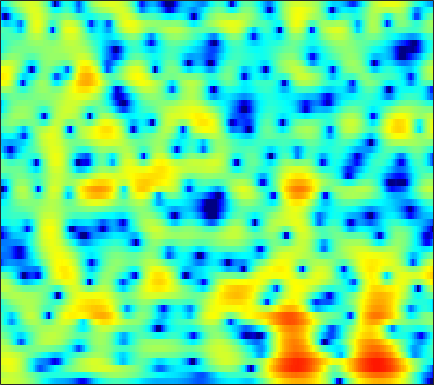

Values plotted in this chart, from the file beside it:
2.9399, 3.0253, 3.1008, 3.1209, 3.0995, 3.0185, 2.8886, 2.7563, 2.5324, 2.2519, 1.9029, 1.5926, 1.1091, 0.54296, 0.065917, -0.64053, -1.4218, -2.0545, -2.9483, -3.8845, -4.8371, -5.5372, -6.4074, -7.153
1.87, 2.203, 2.536, 2.749, 2.833, 2.846, 2.754, 2.619, 2.353, 1.992, 1.547, 1.163, 0.596, -0.02145, -0.5035, -1.151, -1.782, -2.229, -2.767, -3.222, -3.579, -3.779, -3.962, -4.056
3.016, 3.493, 3.946, 4.2, 4.264, 4.183, 3.913, 3.587, 2.981, 2.169, 1.14, 0.2121, -1.251, -3.007, -4.537, -6.881, -9.493, -11.36, -12.8, -12.31, -10.85, -9.702, -8.353, -7.203
3.84, 4.181, 4.494, 4.64, 4.639, 4.488, 4.157, 3.789, 3.131, 2.272, 1.199, 0.2472, -1.219, -2.9, -4.28, -6.175, -7.921, -8.935, -9.772, -10.24, -10.69, -11.22, -12.37, -14.2
3.233, 3.407, 3.538, 3.555, 3.494, 3.322, 3.048, 2.78, 2.352, 1.851, 1.29, 0.8419, 0.2161, -0.4278, -0.9144, -1.562, -2.205, -2.68, -3.325, -3.998, -4.706, -5.272, -6.05, -6.82
2.481, 2.446, 2.265, 1.942, 1.623, 1.116, 0.5643, 0.1565, -0.3162, -0.6512, -0.8135, -0.8241, -0.7263, -0.5524, -0.4083, -0.2282, -0.09024, -0.02276, 0.01356, -0.008673, -0.08971, -0.1895, -0.3813, -0.6282
1.647, 1.344, 0.7308, -0.1623, -1.045, -2.573, -4.63, -6.628, -10.02, -13.04, -11.44, -8.737, -5.707, -3.479, -2.178, -0.8199, 0.218, 0.8343, 1.469, 1.922, 2.222, 2.36, 2.431, 2.402
-0.0841, -0.4315, -1.026, -1.773, -2.451, -3.502, -4.704, -5.644, -6.74, -7.212, -6.751, -5.898, -4.485, -3.061, -2.083, -0.9392, 0.004581, 0.5925, 1.228, 1.717, 2.075, 2.272, 2.454, 2.554
-1.593, -2.019, -2.606, -3.178, -3.543, -3.884, -4.014, -3.97, -3.719, -3.28, -2.725, -2.259, -1.609, -0.958, -0.4908, 0.05115, 0.4879, 0.7406, 0.999, 1.192, 1.352, 1.472, 1.635, 1.802
-2.552, -3.499, -5.19, -7.346, -9.007, -10.02, -8.514, -6.639, -4.315, -2.439, -1.007, -0.1546, 0.7123, 1.306, 1.574, 1.687, 1.536, 1.252, 0.6782, -0.03604, -0.7561, -1.126, -1.153, -0.5876
-2.958, -3.477, -4.558, -5.985, -7.076, -7.61, -6.258, -4.581, -2.363, -0.556, 0.8043, 1.588, 2.326, 2.703, 2.741, 2.464, 1.813, 1.039, -0.5039, -2.905, -6.844, -11.98, -17.99, -8.428
-4.547, -3.828, -3.114, -2.584, -2.236, -1.727, -1.114, -0.6114, 0.06976, 0.7081, 1.265, 1.601, 1.882, 1.956, 1.881, 1.604, 1.125, 0.623, -0.2135, -1.148, -2.003, -2.482, -2.757, -2.539
-3.508, -2.546, -1.507, -0.7047, -0.213, 0.3363, 0.7887, 1.073, 1.395, 1.659, 1.865, 1.95, 1.972, 1.904, 1.802, 1.579, 1.212, 0.8653, 0.3334, -0.2665, -0.9324, -1.458, -2.158, -2.784
0.08999, 0.5404, 1.008, 1.367, 1.585, 1.778, 1.873, 1.901, 1.903, 1.866, 1.799, 1.727, 1.634, 1.532, 1.428, 1.249, 1.003, 0.7782, 0.3987, -0.1413, -0.9089, -1.653, -2.985, -4.912
2.496, 2.469, 2.371, 2.17, 1.959, 1.586, 1.13, 0.7526, 0.2291, -0.2744, -0.7148, -0.943, -1.08, -1.103, -1.083, -1.006, -0.8339, -0.709, -0.6023, -0.5812, -0.6522, -0.7921, -1.179, -1.776
2.447, 2.131, 1.643, 1.018, 0.4093, -0.5835, -1.804, -2.917, -4.627, -6.436, -7.907, -8.463, -8.377, -7.734, -7.16, -6.388, -5.666, -5.052, -4.07, -2.886, -1.671, -0.8383, 0.1467, 0.9919
-0.52, -0.7959, -1.26, -1.884, -2.503, -3.619, -5.214, -6.823, -9.693, -14.01, -21.53, -23.91, -17.6, -14.67, -13.74, -14.03, -16.27, -17.93, -14.04, -8.69, -4.741, -2.518, -0.1484, 1.679
-7.116, -6.593, -6.13, -5.988, -6.078, -6.531, -7.251, -7.912, -8.931, -9.934, -10.65, -10.91, -11.05, -10.85, -10.8, -11.01, -11.14, -10.67, -8.987, -6.248, -3.452, -1.609, 0.5168, 2.267
-13.72, -11.95, -10.55, -9.872, -9.732, -9.859, -10.15, -10.4, -10.68, -10.67, -10.3, -9.888, -9.131, -8.179, -7.475, -6.483, -5.342, -4.48, -3.186, -1.767, -0.3506, 0.6784, 1.959, 3.046
-11.54, -11.4, -11.33, -11.61, -12.09, -13.09, -14.69, -16.27, -18.09, -17.84, -15.28, -13.08, -10.33, -8.087, -6.635, -4.859, -3.282, -2.237, -0.9073, 0.3155, 1.398, 2.141, 3.013, 3.704
-10.24, -10.45, -10.81, -11.33, -11.9, -13.06, -14.74, -16.33, -18.54, -18.31, -15.1, -12.57, -9.534, -7.072, -5.483, -3.587, -1.972, -0.8804, 0.428, 1.534, 2.473, 3.067, 3.678, 4.118
-11.16, -11.14, -10.96, -10.7, -10.54, -10.46, -10.39, -10.34, -10.13, -9.595, -8.745, -7.861, -6.489, -5.051, -3.891, -2.363, -0.9408, 0.08322, 1.318, 2.351, 3.206, 3.696, 4.136, 4.349
-18.2, -16.15, -13.13, -10.93, -9.757, -8.65, -7.955, -7.678, -7.463, -7.348, -7.257, -7.033, -6.444, -5.382, -4.266, -2.584, -0.8602, 0.3625, 1.778, 2.951, 3.844, 4.312, 4.692, 4.744
-13.42, -12.2, -10.02, -8.193, -7.165, -6.25, -5.865, -5.858, -6.32, -7.444, -9.422, -11.9, -16.32, -13.85, -9.426, -5.049, -1.858, -0.04231, 1.834, 3.252, 4.236, 4.737, 5.096, 5.103
-5.644, -5.503, -5.122, -4.693, -4.386, -4.108, -4.062, -4.173, -4.611, -5.4, -6.497, -7.394, -8.044, -7.28, -5.749, -3.434, -1.258, 0.1095, 1.612, 2.773, 3.597, 4.022, 4.308, 4.324
-4.032, -3.925, -3.727, -3.494, -3.319, -3.117, -2.951, -2.895, -2.877, -2.896, -2.92, -2.864, -2.674, -2.197, -1.721, -0.9408, -0.08037, 0.5453, 1.341, 1.994, 2.511, 2.785, 2.985, 2.996
-4.337, -4.121, -3.777, -3.365, -3.049, -2.627, -2.233, -1.975, -1.67, -1.415, -1.189, -1.032, -0.808, -0.5541, -0.345, -0.007604, 0.3474, 0.6456, 1.048, 1.428, 1.764, 1.955, 2.139, 2.175
-5.925, -5.469, -4.707, -3.85, -3.176, -2.305, -1.54, -1.029, -0.477, -0.08558, 0.1711, 0.2649, 0.3098, 0.2253, 0.1547, 0.0636, 0.05426, 0.1453, 0.3847, 0.7907, 1.239, 1.566, 1.908, 2.102
-9.995, -9.197, -7.463, -5.388, -3.855, -2.045, -0.5933, 0.2744, 1.118, 1.629, 1.809, 1.732, 1.346, 0.6172, -0.1258, -1.364, -2.524, -2.993, -2.609, -1.282, 0.2369, 1.259, 2.259, 2.888
-22.04, -35.65, -14.67, -8.291, -5.256, -2.395, -0.3906, 0.6947, 1.672, 2.214, 2.316, 2.12, 1.411, 0.2213, -1.208, -4.038, -9.159, -16.51, -12.03, -5.013, -1.268, 0.5951, 2.288, 3.291
-8.732, -8.366, -7.081, -5.338, -3.971, -2.365, -1.057, -0.3326, 0.3504, 0.6924, 0.7334, 0.5632, 0.1072, -0.6328, -1.286, -2.243, -2.992, -3.211, -2.819, -1.78, -0.4526, 0.5107, 1.607, 2.426
-3.209, -3.124, -2.837, -2.382, -1.99, -1.455, -0.9811, -0.7078, -0.4643, -0.4215, -0.5604, -0.7902, -1.198, -1.739, -2.102, -2.497, -2.6, -2.484, -1.937, -1.145, -0.1817, 0.5324, 1.411, 2.121
-0.5961, -0.787, -0.9756, -1.044, -1.052, -0.9939, -0.9299, -0.8779, -0.8893, -1.035, -1.386, -1.82, -2.663, -3.764, -4.791, -6.087, -6.676, -6.194, -4.537, -2.563, -0.7234, 0.4255, 1.71, 2.602
-0.6827, -1.272, -1.993, -2.558, -2.798, -2.871, -2.693, -2.459, -2.207, -2.078, -2.232, -2.57, -3.5, -5.084, -7.009, -11.35, -19.16, -14.92, -7.566, -3.37, -0.567, 0.9838, 2.499, 3.534
-4.074, -5.427, -7.536, -9.864, -11.04, -10.66, -8.711, -7.25, -5.621, -4.501, -3.788, -3.501, -3.376, -3.564, -3.746, -3.954, -3.731, -3.119, -1.842, -0.2868, 1.179, 2.163, 3.185, 3.96
-7.556, -8.91, -11.54, -15.43, -18.62, -17.14, -12.8, -10.48, -8.228, -6.677, -5.502, -4.805, -3.959, -3.192, -2.646, -1.872, -1.077, -0.3974, 0.498, 1.423, 2.268, 2.825, 3.449, 3.852
-8.453, -8.394, -8.627, -8.982, -9.149, -9.096, -8.79, -8.509, -8.182, -7.796, -7.301, -6.681, -5.6, -4.183, -3.143, -1.77, -0.5288, 0.3052, 1.315, 2.162, 2.879, 3.295, 3.713, 3.914
-7.02, -6.112, -5.356, -5.028, -5.012, -5.262, -5.916, -6.684, -8.35, -11.02, -14.42, -14.41, -10.17, -6.303, -4.098, -1.87, -0.1775, 0.7913, 1.862, 2.679, 3.325, 3.701, 4.028, 4.201
-3.27, -2.628, -1.987, -1.637, -1.587, -1.83, -2.439, -3.215, -4.665, -6.614, -8.354, -8.334, -6.415, -4.008, -2.451, -0.9143, 0.1776, 0.7541, 1.316, 1.79, 2.243, 2.625, 3.123, 3.525
-1.634, -1.094, -0.4766, -0.01287, 0.2196, 0.3673, 0.3254, 0.1423, -0.1649, -0.5071, -0.7406, -0.7569, -0.6413, -0.4698, -0.3506, -0.4568, -0.8841, -1.453, -2.531, -3.478, -3.537, -2.689, -0.9672, 0.6112
-3.164, -2.307, -1.289, -0.4262, 0.1063, 0.6521, 1.001, 1.174, 1.273, 1.279, 1.21, 1.101, 0.8937, 0.5356, 0.1138, -0.7257, -2.095, -3.609, -6.758, -12.69, -17.69, -10.61, -5.11, -1.891
-6.765, -5.119, -3.345, -1.981, -1.183, -0.3741, 0.2007, 0.5218, 0.7927, 0.9334, 0.9565, 0.8902, 0.7087, 0.4117, 0.07011, -0.5069, -1.254, -1.922, -2.821, -3.475, -3.515, -3.058, -1.96, -0.746
-7.585, -5.818, -3.994, -2.652, -1.899, -1.156, -0.638, -0.3836, -0.149, -0.02202, 0.03402, 0.05248, 0.02227, -0.05578, -0.1267, -0.2828, -0.4545, -0.5789, -0.7265, -0.7576, -0.6498, -0.4753, -0.1168, 0.336
-3.814, -3.01, -2.107, -1.451, -1.125, -0.879, -0.8238, -0.8807, -1.005, -1.121, -1.16, -1.111, -0.9557, -0.7426, -0.5529, -0.3198, -0.126, -0.0001525, 0.1355, 0.2299, 0.3133, 0.3815, 0.4625, 0.6092
0.7786, 1.032, 1.192, 1.114, 0.885, 0.3243, -0.5346, -1.309, -2.454, -3.402, -3.781, -3.618, -2.906, -1.978, -1.324, -0.5187, 0.108, 0.4557, 0.779, 0.9004, 0.8445, 0.7025, 0.4119, 0.05493
4.711, 4.721, 4.495, 3.954, 3.293, 1.984, 0.07753, -1.909, -5.702, -11.96, -17, -11.51, -6.825, -4.053, -2.645, -1.206, -0.1148, 0.4882, 1.009, 1.192, 0.9502, 0.4384, -0.68, -2.421
5.829, 5.831, 5.597, 5.042, 4.382, 3.146, 1.445, -0.1827, -2.722, -5.3, -6.91, -7.151, -6.748, -6.15, -5.519, -4.354, -2.856, -1.762, -0.6395, -0.01256, -0.01323, -0.4798, -1.877, -4.351
4.686, 4.872, 4.903, 4.663, 4.303, 3.573, 2.544, 1.612, 0.1705, -1.455, -3.301, -4.947, -7.854, -12.9, -19.64, -14.28, -7.721, -4.812, -2.349, -0.9219, -0.2453, -0.1312, -0.4642, -1.228
1.682, 2.161, 2.595, 2.787, 2.776, 2.531, 2.067, 1.578, 0.7442, -0.3117, -1.595, -2.72, -4.371, -5.916, -6.581, -6.09, -4.503, -3.164, -1.653, -0.5604, 0.1611, 0.4788, 0.6351, 0.5635
-2.273, -1.394, -0.5039, 0.1094, 0.4079, 0.5995, 0.6055, 0.4885, 0.2074, -0.1887, -0.6562, -1.016, -1.457, -1.759, -1.82, -1.687, -1.332, -0.9597, -0.4352, 0.04149, 0.4267, 0.6314, 0.8238, 0.9304
-4.943, -3.808, -2.652, -1.814, -1.363, -0.9189, -0.6544, -0.5375, -0.464, -0.4419, -0.4431, -0.4395, -0.4224, -0.3721, -0.294, -0.1551, 0.01701, 0.1425, 0.3174, 0.4797, 0.6012, 0.6737, 0.7549, 0.8282
-4.804, -3.985, -3.103, -2.456, -2.095, -1.733, -1.481, -1.317, -1.109, -0.8778, -0.6045, -0.3756, -0.04187, 0.2921, 0.5059, 0.7503, 0.9163, 0.9707, 0.9544, 0.8432, 0.6646, 0.5216, 0.3463, 0.2601
-2.943, -2.673, -2.396, -2.231, -2.164, -2.208, -2.295, -2.36, -2.331, -2.053, -1.457, -0.8476, 0.05364, 0.9058, 1.433, 1.945, 2.198, 2.22, 1.983, 1.443, 0.6441, -0.096, -1.109, -1.819
-1.877, -2.096, -2.373, -2.606, -2.831, -3.322, -4.223, -5.28, -7.03, -7.704, -5.609, -3.296, -0.5888, 1.442, 2.567, 3.543, 3.996, 4.009, 3.588, 2.622, 0.9781, -0.8779, -4.633, -11.46
-5.641, -6.734, -7.529, -7.253, -6.735, -6.181, -6.481, -7.399, -9.818, -11.64, -7.823, -4.386, -0.9, 1.498, 2.766, 3.856, 4.378, 4.413, 4.047, 3.213, 1.887, 0.6183, -1.332, -3.019
-11.59, -16.11, -30.87, -15.42, -10.93, -7.593, -5.637, -4.673, -3.663, -2.626, -1.353, -0.264, 1.16, 2.372, 3.065, 3.699, 3.963, 3.929, 3.575, 2.896, 1.978, 1.2, 0.1473, -0.7283
-8.308, -8.434, -8.127, -7.004, -5.798, -4.138, -2.592, -1.596, -0.4411, 0.5779, 1.496, 2.113, 2.832, 3.395, 3.679, 3.869, 3.8, 3.579, 3.025, 2.176, 1.045, 0.002267, -1.595, -3.324
-5.872, -4.982, -3.885, -2.838, -2.046, -1.021, -0.04762, 0.6116, 1.399, 2.071, 2.626, 2.958, 3.288, 3.487, 3.547, 3.466, 3.198, 2.846, 2.164, 1.185, -0.1975, -1.579, -4.091, -7.888
